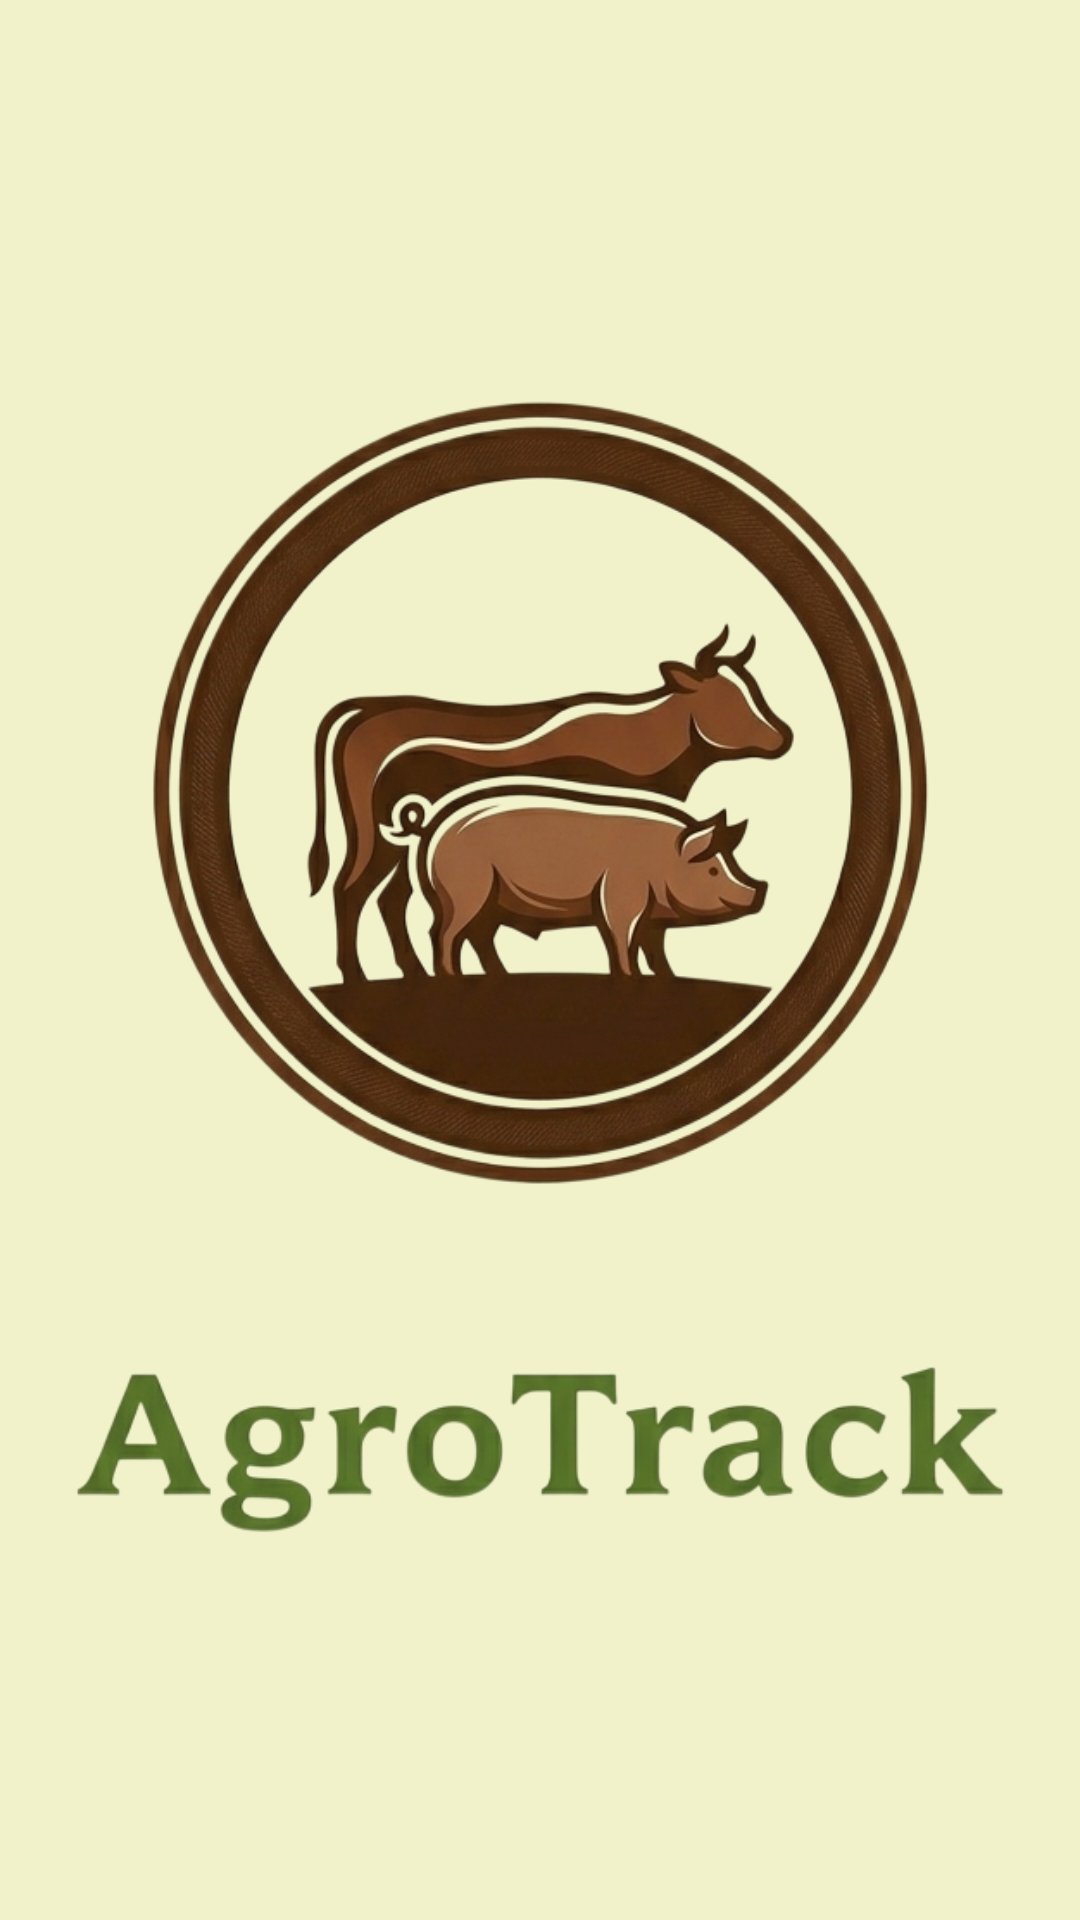

Produce the Android XML layout that renders to this screen, including the resource entries it uses.
<!-- AndroidManifest.xml: application theme Theme.AgroTrackApp -->
<!-- res/layout/activity_splash.xml -->
<?xml version="1.0" encoding="utf-8"?>
<androidx.constraintlayout.widget.ConstraintLayout xmlns:android="http://schemas.android.com/apk/res/android"
    xmlns:app="http://schemas.android.com/apk/res-auto"
    xmlns:tools="http://schemas.android.com/tools"
    android:id="@+id/main"
    android:layout_width="match_parent"
    android:layout_height="match_parent"
    android:background="#F1F2CA"
    tools:context=".Splash">

    <ImageView
        android:id="@+id/imageView3"
        android:layout_width="322dp"
        android:layout_height="482dp"
        app:layout_constraintBottom_toBottomOf="parent"
        app:layout_constraintEnd_toEndOf="parent"
        app:layout_constraintHorizontal_bias="0.5"
        app:layout_constraintStart_toStartOf="parent"
        app:layout_constraintTop_toTopOf="parent"
        app:layout_constraintVertical_bias="0.5"
        app:srcCompat="@drawable/logo" />
</androidx.constraintlayout.widget.ConstraintLayout>
<!-- resources referenced by this layout -->
<resources>
  <!-- drawable logo: png bitmap (drawable, 309416 bytes) -->
  <style name="Theme.AgroTrackApp" parent="Base.Theme.AgroTrackApp" />
  <style name="Base.Theme.AgroTrackApp" parent="Theme.Material3.Light.NoActionBar">
          
          <item name="android:forceDarkAllowed" tools:targetApi="q">false</item>
          
          <item name="colorPrimary">@color/md_theme_light_primary</item>
          <item name="colorOnPrimary">@color/md_theme_light_onPrimary</item>
          <item name="colorPrimaryContainer">@color/md_theme_light_primaryContainer</item>
          <item name="colorOnPrimaryContainer">@color/md_theme_light_onPrimaryContainer</item>
          
          
          <item name="colorSecondary">@color/md_theme_light_secondary</item>
          <item name="colorOnSecondary">@color/md_theme_light_onSecondary</item>
          
          
          <item name="android:colorBackground">@color/md_theme_light_background</item>
          <item name="android:windowBackground">@color/md_theme_light_background</item>
          <item name="colorOnBackground">@color/md_theme_light_onBackground</item>
          <item name="colorSurface">@color/md_theme_light_surface</item>
          <item name="colorOnSurface">@color/md_theme_light_onSurface</item>
          <item name="colorSurfaceVariant">@color/md_theme_light_surfaceVariant</item>
          <item name="colorOnSurfaceVariant">@color/md_theme_light_onSurfaceVariant</item>
          
          
          <item name="android:statusBarColor">?attr/colorPrimary</item>
          <item name="android:windowLightStatusBar">false</item>
      </style>
  <color name="md_theme_light_primary">#2E7D32</color>
  <color name="md_theme_light_onPrimary">#FFFFFF</color>
  <color name="md_theme_light_primaryContainer">#A5F5A9</color>
  <color name="md_theme_light_onPrimaryContainer">#002106</color>
  <color name="md_theme_light_secondary">#52634F</color>
  <color name="md_theme_light_onSecondary">#FFFFFF</color>
  <color name="md_theme_light_background">#FDFDF5</color>
  <color name="md_theme_light_onBackground">#1A1C18</color>
  <color name="md_theme_light_surface">#FDFDF5</color>
  <color name="md_theme_light_onSurface">#1A1C18</color>
  <color name="md_theme_light_surfaceVariant">#DFE4D7</color>
  <color name="md_theme_light_onSurfaceVariant">#43483E</color>
</resources>
